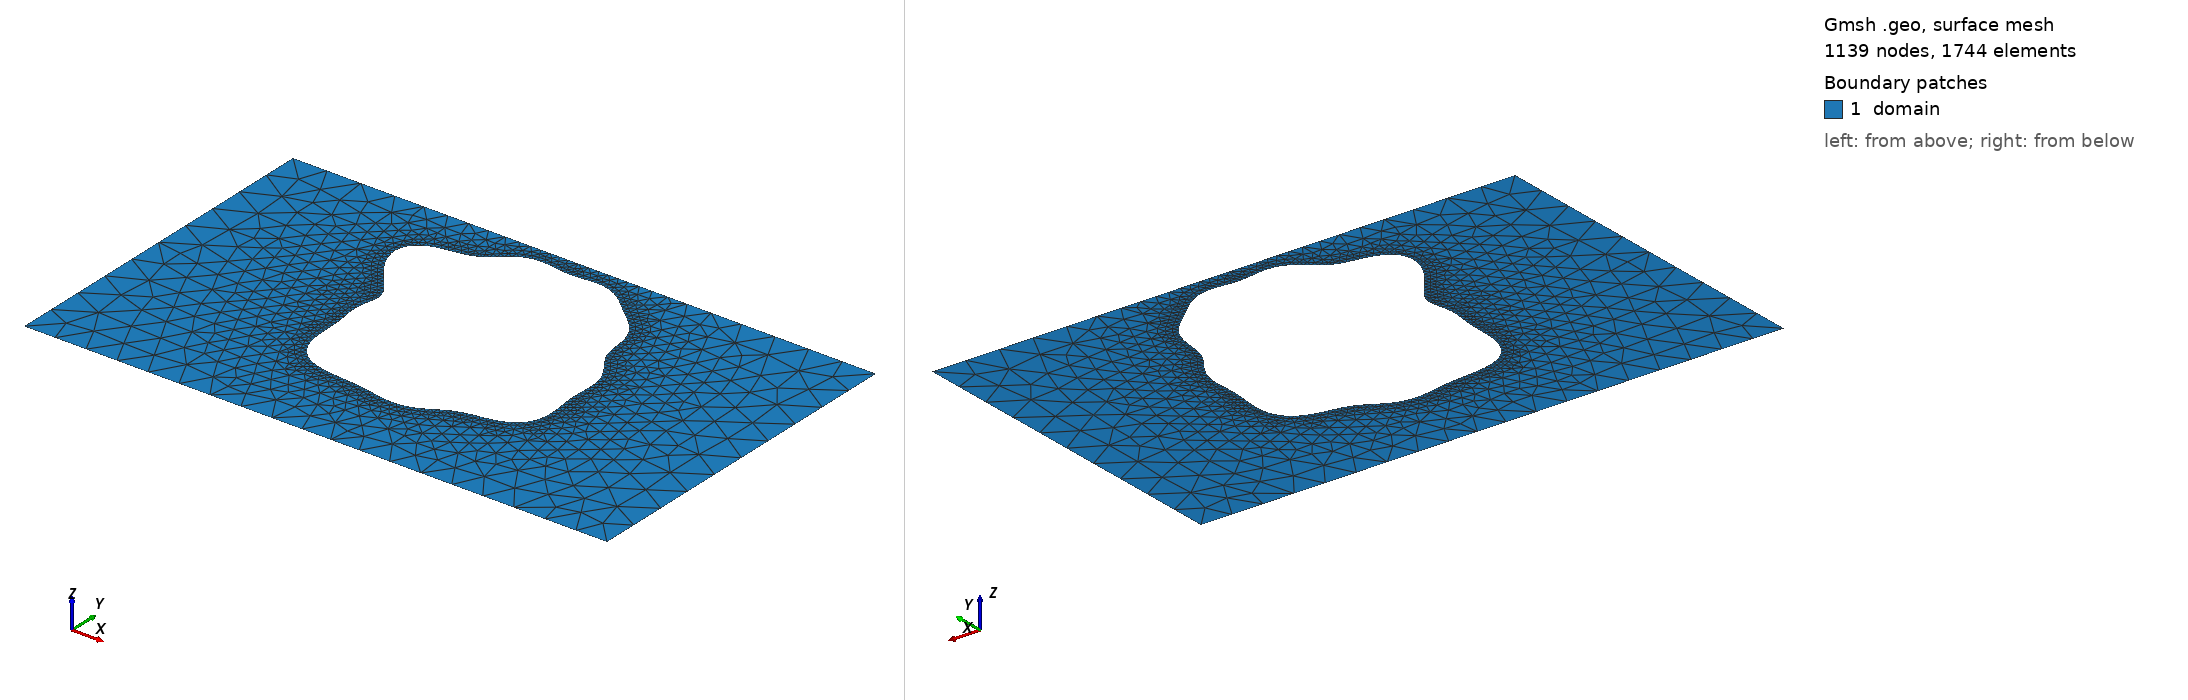

Gmsh geometry script, surface-meshed: 1139 nodes, 1744 surface elements. Boundary patches (legend numbers): 1 domain. Left view from above one corner, right view from below the opposite corner. Legend entries are the model's physical surfaces. The drawing asked Gmsh for element sizes between 1% and 20% of the model's largest extent; the script's own settings can give other sizes.

=== shape_24.geo (drawn) ===
SetFactory("OpenCASCADE");
lc = 0.060000;

Point(1) = {0.0000000000, -0.3000000000, 0, lc};
Point(2) = {0.4250000000, -0.3000000000, 0, lc};
Point(3) = {0.5750000000, -0.3000000000, 0, lc};
Point(4) = {1.0000000000, -0.3000000000, 0, lc};
Point(5) = {1.0000000000, 0.3000000000, 0, lc};
Point(6) = {0.5750000000, 0.3000000000, 0, lc};
Point(7) = {0.4250000000, 0.3000000000, 0, lc};
Point(8) = {0.0000000000, 0.3000000000, 0, lc};
Line(1) = {1, 2};
Line(2) = {2, 3};
Line(3) = {3, 4};
Line(4) = {4, 5};
Line(5) = {5, 6};
Line(6) = {6, 7};
Line(7) = {7, 8};
Line(8) = {8, 1};
Curve Loop(1) = {1, 2, 3, 4, 5, 6, 7, 8};
Point(9) = {0.7128979370, 0.0513423507, 0, lc};
Point(10) = {0.7108850394, 0.0596280465, 0, lc};
Point(11) = {0.7078982296, 0.0677042962, 0, lc};
Point(12) = {0.7040357922, 0.0754915781, 0, lc};
Point(13) = {0.6995155107, 0.0829425032, 0, lc};
Point(14) = {0.6946424717, 0.0900591456, 0, lc};
Point(15) = {0.6897627978, 0.0969003677, 0, lc};
Point(16) = {0.6852109118, 0.1035772301, 0, lc};
Point(17) = {0.6812588992, 0.1102369372, 0, lc};
Point(18) = {0.6780760708, 0.1170380817, 0, lc};
Point(19) = {0.6757050276, 0.1241217561, 0, lc};
Point(20) = {0.6740577081, 0.1315840532, 0, lc};
Point(21) = {0.6729315538, 0.1394553784, 0, lc};
Point(22) = {0.6720426254, 0.1476908504, 0, lc};
Point(23) = {0.6710698045, 0.1561740617, 0, lc};
Point(24) = {0.6697025722, 0.1647339843, 0, lc};
Point(25) = {0.6676845188, 0.1731722849, 0, lc};
Point(26) = {0.6648457432, 0.1812962562, 0, lc};
Point(27) = {0.6611194370, 0.1889513499, 0, lc};
Point(28) = {0.6565408199, 0.1960471962, 0, lc};
Point(29) = {0.6512296781, 0.2025720288, 0, lc};
Point(30) = {0.6453605166, 0.2085924716, 0, lc};
Point(31) = {0.6391262827, 0.2142382985, 0, lc};
Point(32) = {0.6327024434, 0.2196745977, 0, lc};
Point(33) = {0.6262177782, 0.2250662187, 0, lc};
Point(34) = {0.6197367047, 0.2305409930, 0, lc};
Point(35) = {0.6132555921, 0.2361586797, 0, lc};
Point(36) = {0.6067128023, 0.2418917701, 0, lc};
Point(37) = {0.6000096301, 0.2476223014, 0, lc};
Point(38) = {0.5930373763, 0.2531560210, 0, lc};
Point(39) = {0.5857048164, 0.2582520807, 0, lc};
Point(40) = {0.5779604906, 0.2626635073, 0, lc};
Point(41) = {0.5698054789, 0.2661815240, 0, lc};
Point(42) = {0.5612943740, 0.2686758073, 0, lc};
Point(43) = {0.5525246277, 0.2701231704, 0, lc};
Point(44) = {0.5436168243, 0.2706189341, 0, lc};
Point(45) = {0.5346902726, 0.2703681121, 0, lc};
Point(46) = {0.5258392425, 0.2696570086, 0, lc};
Point(47) = {0.5171150214, 0.2688093161, 0, lc};
Point(48) = {0.5085177546, 0.2681336825, 0, lc};
Point(49) = {0.5000000000, 0.2678714705, 0, lc};
Point(50) = {0.4914814581, 0.2681537190, 0, lc};
Point(51) = {0.4828719359, 0.2689750395, 0, lc};
Point(52) = {0.4740977287, 0.2701895358, 0, lc};
Point(53) = {0.4651256663, 0.2715302279, 0, lc};
Point(54) = {0.4559792694, 0.2726495082, 0, lc};
Point(55) = {0.4467428081, 0.2731745199, 0, lc};
Point(56) = {0.4375513234, 0.2727686556, 0, lc};
Point(57) = {0.4285674575, 0.2711891108, 0, lc};
Point(58) = {0.4199487253, 0.2683308257, 0, lc};
Point(59) = {0.4118111033, 0.2642491812, 0, lc};
Point(60) = {0.4041960637, 0.2591571535, 0, lc};
Point(61) = {0.3970481430, 0.2533967468, 0, lc};
Point(62) = {0.3902087542, 0.2473887266, 0, lc};
Point(63) = {0.3834294006, 0.2415682801, 0, lc};
Point(64) = {0.3764041445, 0.2363166203, 0, lc};
Point(65) = {0.3688176726, 0.2318993344, 0, lc};
Point(66) = {0.3604022033, 0.2284213116, 0, lc};
Point(67) = {0.3509943734, 0.2258055239, 0, lc};
Point(68) = {0.3405825274, 0.2237992010, 0, lc};
Point(69) = {0.3293357140, 0.2220066367, 0, lc};
Point(70) = {0.3176080872, 0.2199437007, 0, lc};
Point(71) = {0.3059159657, 0.2171057758, 0, lc};
Point(72) = {0.2948889942, 0.2130388298, 0, lc};
Point(73) = {0.2852009781, 0.2074029751, 0, lc};
Point(74) = {0.2774893753, 0.2000191969, 0, lc};
Point(75) = {0.2722745293, 0.1908926986, 0, lc};
Point(76) = {0.2698901692, 0.1802100479, 0, lc};
Point(77) = {0.2704353547, 0.1683113798, 0, lc};
Point(78) = {0.2737551209, 0.1556426686, 0, lc};
Point(79) = {0.2794529947, 0.1426959115, 0, lc};
Point(80) = {0.2869339647, 0.1299465610, 0, lc};
Point(81) = {0.2954720890, 0.1177974974, 0, lc};
Point(82) = {0.3042934110, 0.1065373173, 0, lc};
Point(83) = {0.3126627627, 0.0963180422, 0, lc};
Point(84) = {0.3199626675, 0.0871540027, 0, lc};
Point(85) = {0.3257539572, 0.0789402127, 0, lc};
Point(86) = {0.3298106303, 0.0714855900, 0, lc};
Point(87) = {0.3321254256, 0.0645543663, 0, lc};
Point(88) = {0.3328869321, 0.0579082410, 0, lc};
Point(89) = {0.3324331186, 0.0513423507, 0, lc};
Point(90) = {0.3311893346, 0.0447097616, 0, lc};
Point(91) = {0.3296006439, 0.0379316306, 0, lc};
Point(92) = {0.3280685911, 0.0309929275, 0, lc};
Point(93) = {0.3269011910, 0.0239261927, 0, lc};
Point(94) = {0.3262823663, 0.0167877650, 0, lc};
Point(95) = {0.3262636852, 0.0096319519, 0, lc};
Point(96) = {0.3267776627, 0.0024885990, 0, lc};
Point(97) = {0.3276686475, -0.0046515000, 0, lc};
Point(98) = {0.3287349207, -0.0118406728, 0, lc};
Point(99) = {0.3297744030, -0.0191674002, 0, lc};
Point(100) = {0.3306264262, -0.0267399363, 0, lc};
Point(101) = {0.3312032692, -0.0346638794, 0, lc};
Point(102) = {0.3315072998, -0.0430180953, 0, lc};
Point(103) = {0.3316321914, -0.0518335751, 0, lc};
Point(104) = {0.3317493334, -0.0610791505, 0, lc};
Point(105) = {0.3320827830, -0.0706566486, 0, lc};
Point(106) = {0.3328776018, -0.0804063248, 0, lc};
Point(107) = {0.3343669853, -0.0901216080, 0, lc};
Point(108) = {0.3367432358, -0.0995706498, 0, lc};
Point(109) = {0.3401364875, -0.1085211618, 0, lc};
Point(110) = {0.3446034524, -0.1167646874, 0, lc};
Point(111) = {0.3501266285, -0.1241368213, 0, lc};
Point(112) = {0.3566227527, -0.1305308205, 0, lc};
Point(113) = {0.3639580326, -0.1359033536, 0, lc};
Point(114) = {0.3719670373, -0.1402725191, 0, lc};
Point(115) = {0.3804720870, -0.1437094757, 0, lc};
Point(116) = {0.3893004904, -0.1463258469, 0, lc};
Point(117) = {0.3982978434, -0.1482593702, 0, lc};
Point(118) = {0.4073366226, -0.1496600532, 0, lc};
Point(119) = {0.4163202348, -0.1506784733, 0, lc};
Point(120) = {0.4251833716, -0.1514569946, 0, lc};
Point(121) = {0.4338898398, -0.1521238010, 0, lc};
Point(122) = {0.4424290161, -0.1527889604, 0, lc};
Point(123) = {0.4508117639, -0.1535413978, 0, lc};
Point(124) = {0.4590662044, -0.1544457364, 0, lc};
Point(125) = {0.4672333063, -0.1555384111, 0, lc};
Point(126) = {0.4753619877, -0.1568231645, 0, lc};
Point(127) = {0.4835034037, -0.1582667788, 0, lc};
Point(128) = {0.4917043322, -0.1597964934, 0, lc};
Point(129) = {0.5000000000, -0.1613008058, 0, lc};
Point(130) = {0.5084071986, -0.1626351426, 0, lc};
Point(131) = {0.5169189444, -0.1636332204, 0, lc};
Point(132) = {0.5255021078, -0.1641238705, 0, lc};
Point(133) = {0.5340992575, -0.1639518882, 0, lc};
Point(134) = {0.5426354090, -0.1630003247, 0, lc};
Point(135) = {0.5510295042, -0.1612108312, 0, lc};
Point(136) = {0.5592094179, -0.1585984093, 0, lc};
Point(137) = {0.5671283045, -0.1552573269, 0, lc};
Point(138) = {0.5747793850, -0.1513560417, 0, lc};
Point(139) = {0.5822060349, -0.1471205736, 0, lc};
Point(140) = {0.5895043805, -0.1428076591, 0, lc};
Point(141) = {0.5968165664, -0.1386708596, 0, lc};
Point(142) = {0.6043143093, -0.1349242513, 0, lc};
Point(143) = {0.6121740794, -0.1317091100, 0, lc};
Point(144) = {0.6205469551, -0.1290689169, 0, lc};
Point(145) = {0.6295275520, -0.1269370301, 0, lc};
Point(146) = {0.6391271459, -0.1251395925, 0, lc};
Point(147) = {0.6492559887, -0.1234139589, 0, lc};
Point(148) = {0.6597188093, -0.1214404838, 0, lc};
Point(149) = {0.6702256822, -0.1188833315, 0, lc};
Point(150) = {0.6804181065, -0.1154344315, 0, lc};
Point(151) = {0.6899076257, -0.1108540844, 0, lc};
Point(152) = {0.6983220588, -0.1050021540, 0, lc};
Point(153) = {0.7053528248, -0.0978552098, 0, lc};
Point(154) = {0.7107962292, -0.0895071866, 0, lc};
Point(155) = {0.7145821151, -0.0801537385, 0, lc};
Point(156) = {0.7167849310, -0.0700630440, 0, lc};
Point(157) = {0.7176148126, -0.0595379345, 0, lc};
Point(158) = {0.7173893307, -0.0488755034, 0, lc};
Point(159) = {0.7164896299, -0.0383305901, 0, lc};
Point(160) = {0.7153072631, -0.0280886922, 0, lc};
Point(161) = {0.7141896652, -0.0182520902, 0, lc};
Point(162) = {0.7133926032, -0.0088405877, 0, lc};
Point(163) = {0.7130469924, 0.0001942932, 0, lc};
Point(164) = {0.7131452976, 0.0089451150, 0, lc};
Point(165) = {0.7135496804, 0.0175194041, 0, lc};
Point(166) = {0.7140205986, 0.0260113436, 0, lc};
Point(167) = {0.7142612771, 0.0344796225, 0, lc};
Point(168) = {0.7139708983, 0.0429354112, 0, lc};
Spline(9) = {9, 10, 11, 12, 13, 14, 15, 16, 17, 18, 19, 20, 21, 22, 23, 24, 25, 26, 27, 28, 29, 30, 31, 32, 33, 34, 35, 36, 37, 38, 39, 40, 41, 42, 43, 44, 45, 46, 47, 48, 49, 50, 51, 52, 53, 54, 55, 56, 57, 58, 59, 60, 61, 62, 63, 64, 65, 66, 67, 68, 69, 70, 71, 72, 73, 74, 75, 76, 77, 78, 79, 80, 81, 82, 83, 84, 85, 86, 87, 88, 89, 90, 91, 92, 93, 94, 95, 96, 97, 98, 99, 100, 101, 102, 103, 104, 105, 106, 107, 108, 109, 110, 111, 112, 113, 114, 115, 116, 117, 118, 119, 120, 121, 122, 123, 124, 125, 126, 127, 128, 129, 130, 131, 132, 133, 134, 135, 136, 137, 138, 139, 140, 141, 142, 143, 144, 145, 146, 147, 148, 149, 150, 151, 152, 153, 154, 155, 156, 157, 158, 159, 160, 161, 162, 163, 164, 165, 166, 167, 168, 9};
Curve Loop(2) = {9};

// Refinement near obstacle spline
Field[1] = Distance;
Field[1].CurvesList = {9};
Field[1].Sampling = 200;

Field[2] = Threshold;
Field[2].InField = 1;
Field[2].SizeMin = 0.006667;
Field[2].SizeMax = 0.060000;
Field[2].DistMin = 0.000000;
Field[2].DistMax = 0.150000;

Background Field = 2;
Mesh.MeshSizeExtendFromBoundary = 0;
Mesh.MeshSizeFromPoints = 0;
Mesh.MeshSizeFromCurvature = 0;

Plane Surface(1) = {1, 2};

Physical Surface("domain")          = {1};
Physical Curve("contact_source")   = {8};
Physical Curve("contact_drain")    = {4};
Physical Curve("probe_A")          = {6};
Physical Curve("probe_B")          = {2};
Physical Curve("walls")            = {1, 3, 5, 7, 9};
